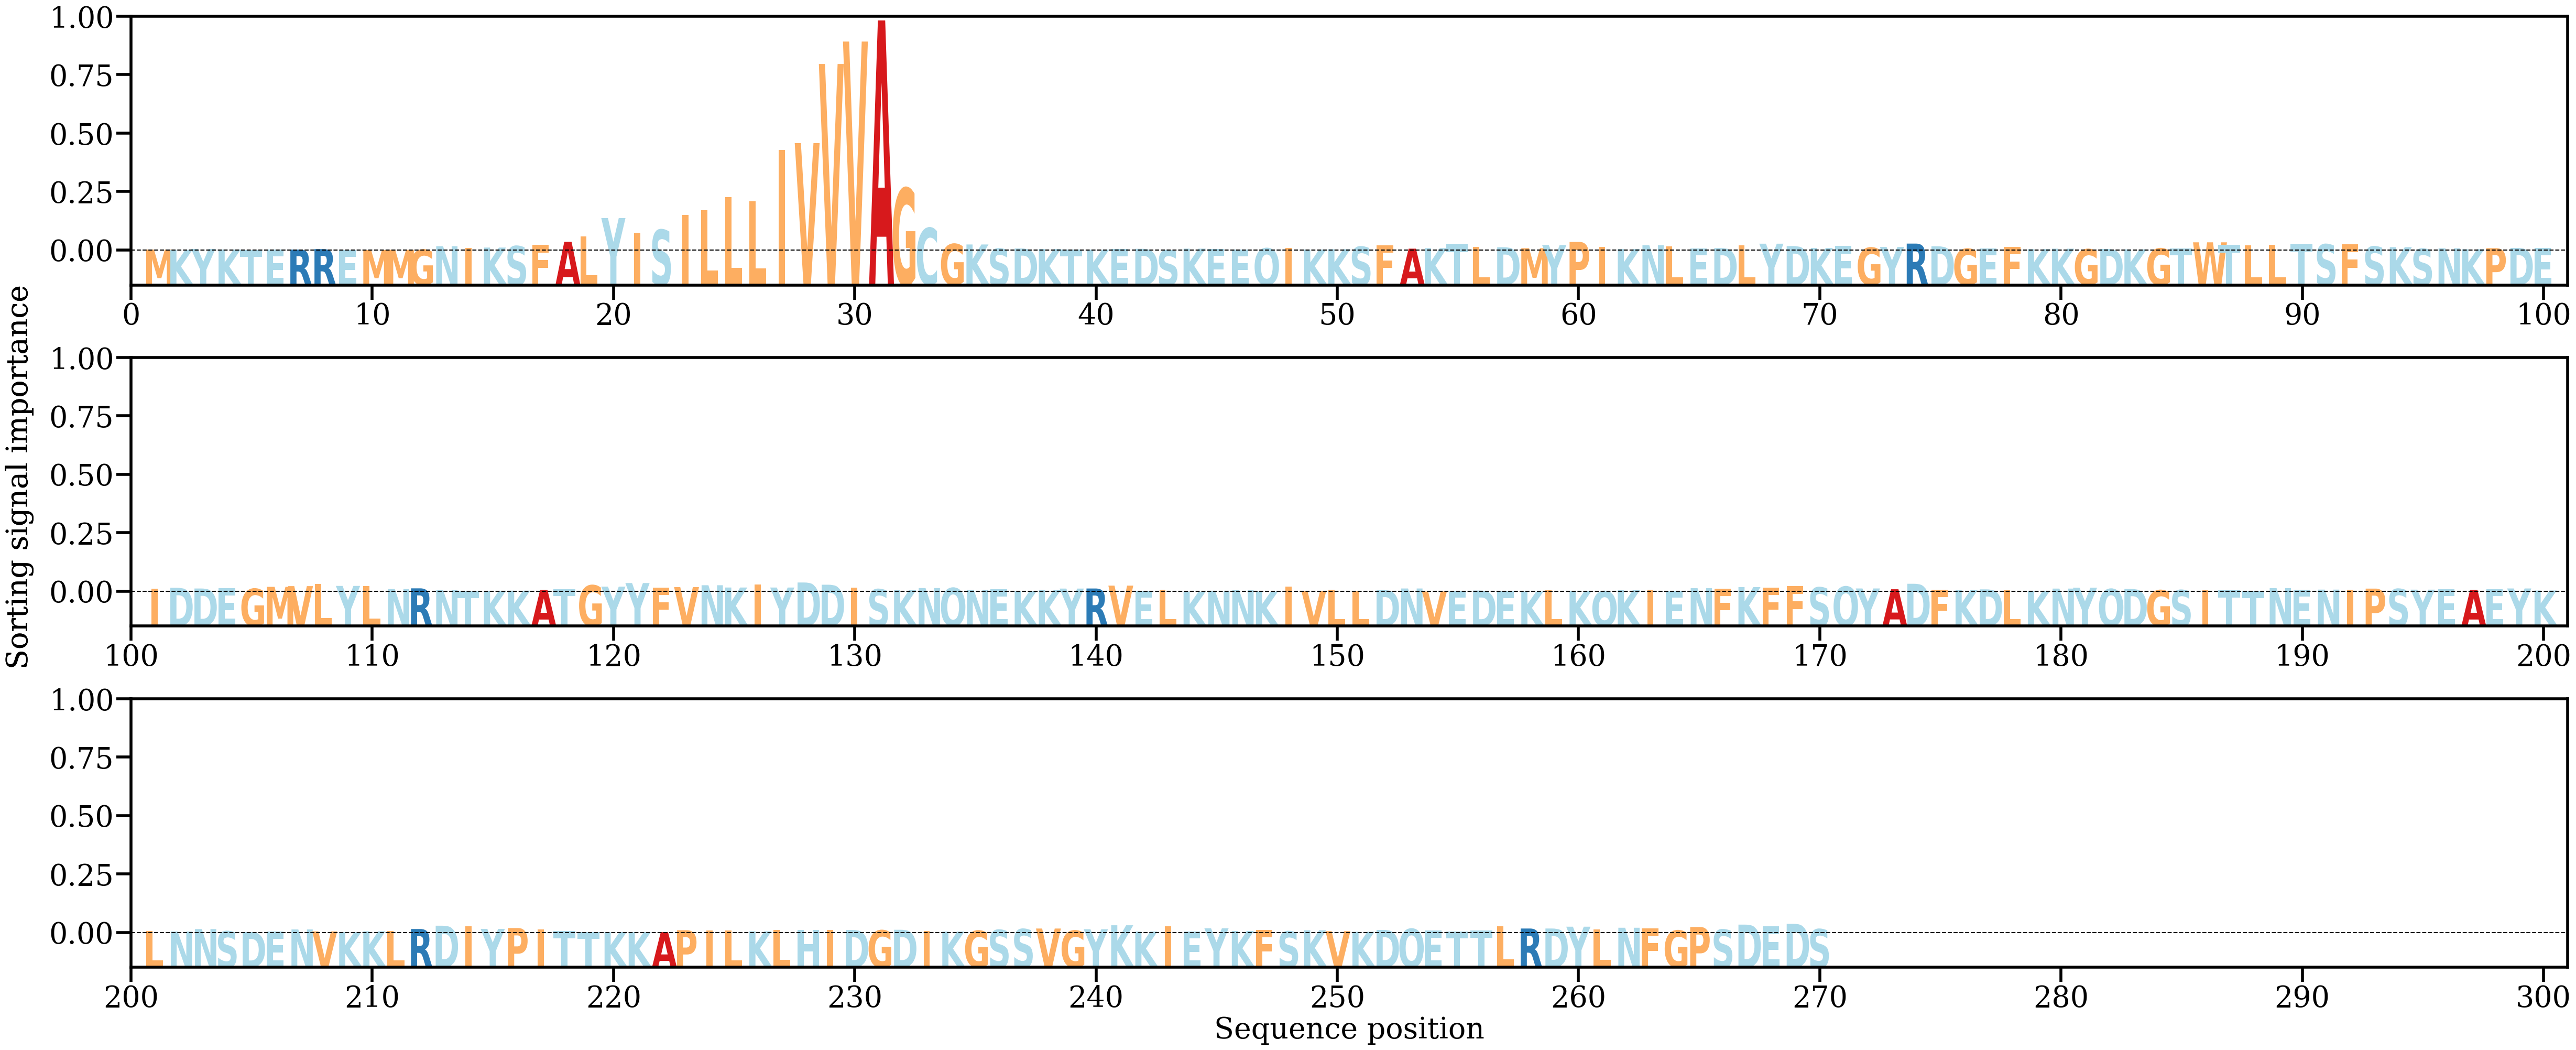

The data file committed next to this chart (first rows):
AA, Alpha
M, [0.00063341]
K, [0.00048544]
Y, [0.00094139]
K, [0.00064814]
T, [0.00041743]
E, [0.00069145]
R, [0.00063409]
R, [0.00085315]
E, [0.0004934]
M, [0.00043151]
M, [0.00051305]
G, [0.0005656]
N, [0.00224312]
I, [0.00133284]
K, [0.00160697]
S, [0.00231568]
F, [0.00293047]
A, [0.00437844]
L, [0.00705315]
Y, [0.01588655]
I, [0.00887375]
S, [0.01020473]
I, [0.01726035]
L, [0.01956008]
L, [0.02604079]
L, [0.02406798]
I, [0.04888111]
V, [0.05211384]
V, [0.09035706]
V, [0.10120989]
A, [0.11141239]
G, [0.03031209]
C, [0.01106172]
G, [0.0033285]
K, [0.00309699]
S, [0.00103518]
D, [0.00114363]
K, [0.00086288]
T, [0.00069574]
K, [0.0005801]
E, [0.00081843]
D, [0.00098898]
S, [0.00029516]
K, [0.00106278]
E, [0.00095026]
E, [0.00066055]
Q, [0.0012426]
I, [0.00134485]
K, [0.00064369]
K, [0.00078284]
S, [0.00202031]
F, [0.00278489]
A, [0.00106967]
K, [0.00130685]
T, [0.00336086]
L, [0.0018925]
D, [0.00177075]
M, [0.00128129]
Y, [0.00282978]
P, [0.00432314]
... 210 more rows
